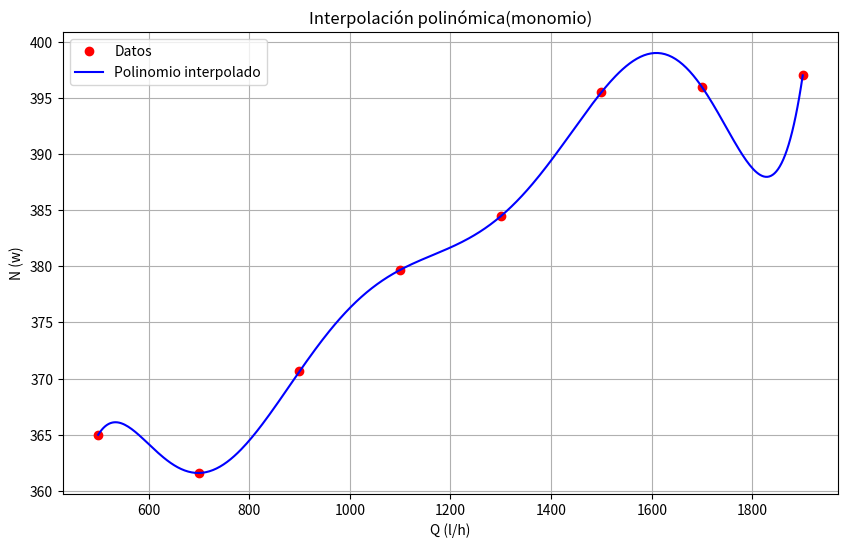

The matplotlib source for this figure:
import matplotlib.pyplot as plt
import numpy as np

# Algoritmo de la eliminacion de gauss
def EliminacionGauss(matriz_X, vector_Y):

    num_X = len(matriz_X)

    # Algoritmo para crear la matriz aumtentada
    for i in range(num_X):
        matriz_X[i].append(vector_Y[i])
    
    # Creacion del algoritmo para poner la matriz en una matriz triangular superior
    for i in range(num_X):

        # encontrando el pivote que tiene que ser distinto de 0
        if matriz_X[i][i] == 0:
            for j in range(i+1, num_X):
                if matriz_X[j][i] != 0:
                    matriz_X[i], matriz_X[j] = matriz_X[j], matriz_X[i]
                    break
        
        # Haciendo 0 debajo de X[i][i]
        for j in range(i+1, num_X):
            razon = matriz_X[j][i] / matriz_X[i][i]
            for k in range(i, num_X+1):
                matriz_X[j][k] -= razon * matriz_X[i][k]
    
    # fin de ascalonar la matriz
    
    # obteniendo los coeficientes del polinomio
    solucion = [0] * num_X
    
    for i in range(num_X-1, -1, -1):
        suma = sum(matriz_X[i][j] * solucion[j] for j in range(i+1, num_X))
        solucion[i] = (matriz_X[i][num_X] - suma) / matriz_X[i][i]
    
    return solucion

# Datos a interpolar
Q = np.array([500, 700, 900, 1100, 1300, 1500, 1700, 1900], dtype=float)
N = np.array([365, 361.6, 370.64, 379.68, 384.46, 395.5, 395.95, 397], dtype=float)

# Encontrar el numero de datos
num_Q = len(Q)

# Construccion de la matriz ya en su forma con sus exponentes respectivos
matriz_X = [[Q[i]**j for j in range(num_Q)] for i in range(num_Q)]
vector_Y = list(N)

# Resolucion del sistema
coeficientes = EliminacionGauss([fila[:] for fila in matriz_X], vector_Y)

# Mostrar el polinomio Interpolado
polinomio = "P(x) = "
for i, coef in enumerate(coeficientes): # use la funcion enumerate para poder recorrer la lista de coeficientes
    if coef >= 0:
        polinomio += f"+ {coef:.6f}x^{i} " if i > 0 else f"{coef:.6f} "
    else:
        polinomio += f"- {abs(coef):.6f}x^{i} " if i > 0 else f"- {abs(coef):.6f} "

print("\nPolinomio resultante:")
print(polinomio)

# Graficar el polinomio
valores_Q = np.linspace(min(Q), max(Q), 400) # creando los espacios en la grafica en Q
valores_N = sum(c * valores_Q**i for i, c in enumerate(coeficientes)) #calculando los valores de N en su respectivo punto Q

plt.figure(figsize=(10, 6)) # ajustando la grafica a un tamaño 10x6
plt.plot(Q, N, 'ro', label='Datos') # haciendo los datos puntos rojos 
plt.plot(valores_Q, valores_N, 'b-', label='Polinomio interpolado') # haciendo la linea de la grafica de color azul y solida
# agregando los nombres a sus respectivos ejes
plt.xlabel("Q (l/h)")
plt.ylabel("N (w)")
plt.title("Interpolación polinómica(monomio)") #titulo
plt.legend() # mostrando la leyenda
plt.grid(True) # activando cuadricula en la grafica
plt.show() # dibujando el grafico 
